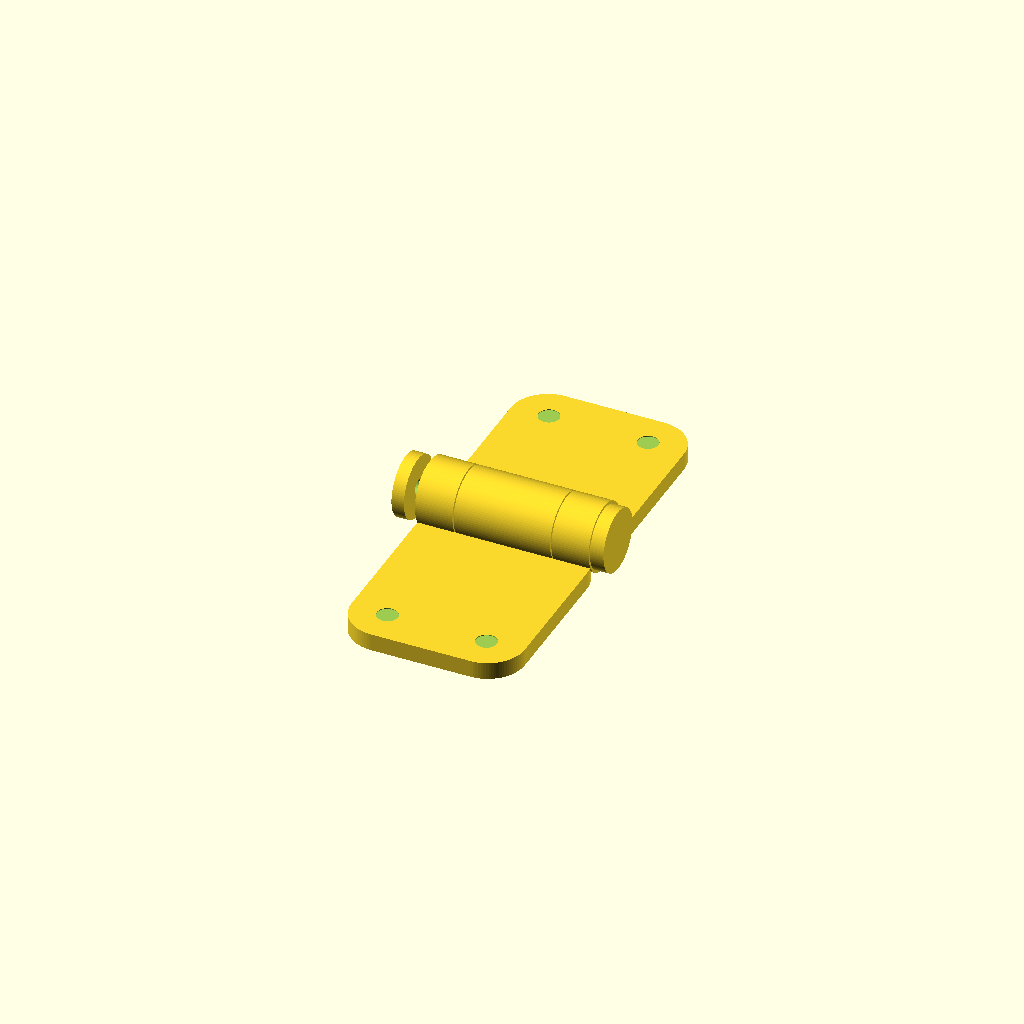
Cell 1: the model at its default parameters.
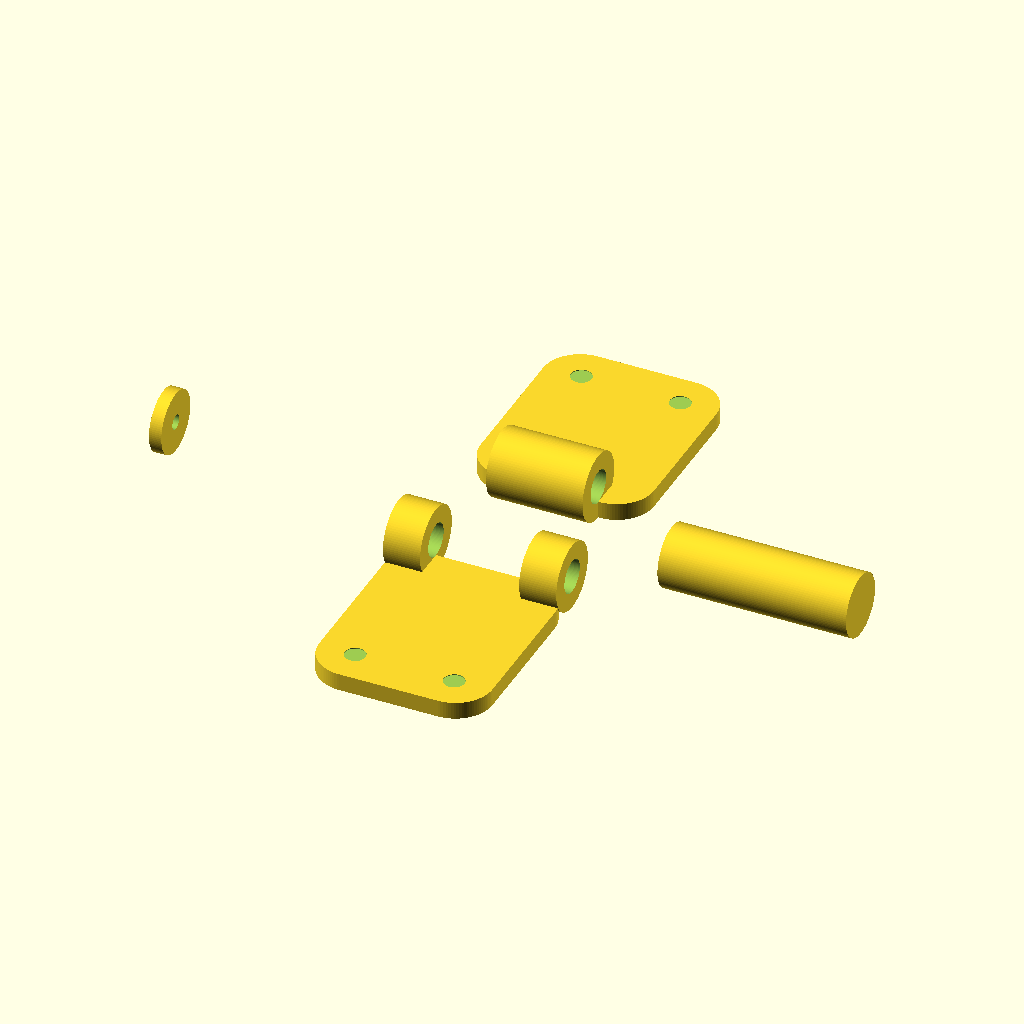
Cell 2: view = "printable_exploded" (everything else at default).
One fixed orthographic camera (rotation 55°, 0°, 25°; colour scheme Cornfield) for every cell.
The OpenSCAD source (parts/hinge_small/HingesV7.scad):
// Small hinge, version 7.
//
// Procedural OpenSCAD recreation of the hinge set from:
//   Hinge_small_L.stl
//   Hinge_small_R.stl
//   Hinge_small_Sp.stl
//   Hinge_small_Cap.stl
//   Hinges_small_v2.blend1
//
// The defaults are sized to match the original STL bounding boxes while
// exposing grouped Customizer controls for each object and common settings.

$fn = 96;

/* [View] */

view = "assembled"; // [assembled: Assembled view, printable_exploded: Printable exploded view, left_hinge: Left hinge only, right_hinge: Right hinge only, spacer: Spacer only, cap: Pin cap only]
printable_exploded_spacing = 14;
assembled_gap = 0;

/* [Common Mounting Holes] */

mount_hole_spacing = 20;
mount_hole_diameter = 4.2;
countersink_diameter = 9.5;
countersink_depth = 1.4;

/* [Common Barrel and Pin] */

barrel_diameter = 13.72;
barrel_total_length = 35;
barrel_bore_diameter = 6.7;
barrel_clearance_gap = 0.7;

/* [Left Hinge Object] */

left_leaf_width = 35;
left_leaf_length = 42;
left_leaf_thickness = 3.5;
left_leaf_corner_radius = 7.5;
left_leaf_y_start = -42;
left_mount_hole_y = -35;
left_outer_barrel_length = 7.5;

/* [Right Hinge Object] */

right_leaf_width = 35;
right_leaf_length = 42;
right_leaf_thickness = 3.5;
right_leaf_corner_radius = 7.5;
right_leaf_y_start = 0;
right_mount_hole_y = 35;
right_center_barrel_length = 19.5;

/* [Spacer Object] */

spacer_shaft_diameter = 12.6;
spacer_shaft_length = 35.65;
spacer_x_start = -17.85;
spacer_head_diameter = 12.6;
spacer_head_thickness = 2.45;
spacer_screw_hole_diameter = 2.6;
spacer_screw_hole_depth = 6;

/* [Cap Object] */

cap_diameter = 12.6;
cap_length = 2.5;
cap_x_start = -22.58;
cap_socket_diameter = 3.0;
cap_socket_depth = 1.1;
cap_pin_end_gap = 0;

/* [Hidden] */

epsilon = 0.02;

module rounded_leaf_2d(width, length, radius) {
    hull() {
        translate([-width / 2 + radius, radius])
            circle(r = radius);
        translate([width / 2 - radius, radius])
            circle(r = radius);
        translate([-width / 2 + radius, length - radius])
            circle(r = radius);
        translate([width / 2 - radius, length - radius])
            circle(r = radius);
    }
}

module countersunk_mounting_hole(x, y, thickness) {
    translate([x, y, -thickness - epsilon])
        cylinder(h = thickness + 2 * epsilon, d = mount_hole_diameter);

    translate([x, y, -thickness / 2 - epsilon])
        cylinder(h = countersink_depth + epsilon, d1 = countersink_diameter, d2 = mount_hole_diameter);
}

module leaf_plate(y_start, width, length, thickness, radius, hole_y) {
    difference() {
        translate([0, y_start, -barrel_diameter / 2])
            linear_extrude(height = thickness)
                rounded_leaf_2d(width, length, radius);

        countersunk_mounting_hole(-mount_hole_spacing / 2, hole_y, thickness);
        countersunk_mounting_hole(mount_hole_spacing / 2, hole_y, thickness);
    }
}

module barrel_segment(x_start, length) {
    translate([x_start, 0, 0])
        rotate([0, 90, 0])
            difference() {
                cylinder(h = length, d = barrel_diameter);
                translate([0, 0, -epsilon])
                    cylinder(h = length + 2 * epsilon, d = barrel_bore_diameter);
            }
}

module left_hinge_object() {
    translate([0, -assembled_gap / 2, 0])
        union() {
            leaf_plate(
                left_leaf_y_start,
                left_leaf_width,
                left_leaf_length,
                left_leaf_thickness,
                left_leaf_corner_radius,
                left_mount_hole_y
            );
            barrel_segment(-barrel_total_length / 2, left_outer_barrel_length);
            barrel_segment(barrel_total_length / 2 - left_outer_barrel_length, left_outer_barrel_length);
        }
}

module right_hinge_object() {
    translate([0, assembled_gap / 2, 0])
        union() {
            leaf_plate(
                right_leaf_y_start,
                right_leaf_width,
                right_leaf_length,
                right_leaf_thickness,
                right_leaf_corner_radius,
                right_mount_hole_y
            );
            barrel_segment(-right_center_barrel_length / 2, right_center_barrel_length);
        }
}

module spacer_object() {
    translate([spacer_x_start, 0, 0])
        rotate([0, 90, 0])
            difference() {
                union() {
                    cylinder(h = spacer_shaft_length, d = spacer_shaft_diameter);
                    translate([0, 0, spacer_shaft_length])
                        cylinder(h = spacer_head_thickness, d = spacer_head_diameter);
                }

                translate([0, 0, -epsilon])
                    cylinder(h = spacer_screw_hole_depth + epsilon, d = spacer_screw_hole_diameter);
            }
}

module cap_object() {
    translate([cap_x_start - cap_pin_end_gap, 0, 0])
        rotate([0, 90, 0])
            difference() {
                cylinder(h = cap_length, d = cap_diameter);
                translate([0, 0, cap_length - cap_socket_depth])
                    cylinder(h = cap_socket_depth + epsilon, d = cap_socket_diameter);
            }
}

module assembled_view() {
    left_hinge_object();
    right_hinge_object();
    spacer_object();
    cap_object();
}

module printable_exploded_view() {
    translate([0, -printable_exploded_spacing, 0])
        left_hinge_object();
    translate([0, printable_exploded_spacing, 0])
        right_hinge_object();
    translate([barrel_total_length + printable_exploded_spacing, 0, 0])
        spacer_object();
    translate([-barrel_total_length - printable_exploded_spacing, 0, 0])
        cap_object();
}

if (view == "printable_exploded") {
    printable_exploded_view();
} else if (view == "left_hinge") {
    left_hinge_object();
} else if (view == "right_hinge") {
    right_hinge_object();
} else if (view == "spacer") {
    spacer_object();
} else if (view == "cap") {
    cap_object();
} else {
    assembled_view();
}
Customizer parameters (derived from the source; name, type, default, range or options):
view: string, default "assembled", options "assembled", "printable_exploded", "left_hinge", "right_hinge", "spacer", "cap"
printable_exploded_spacing: number, default 14
assembled_gap: number, default 0
mount_hole_spacing: number, default 20
mount_hole_diameter: number, default 4.2
countersink_diameter: number, default 9.5
countersink_depth: number, default 1.4
barrel_diameter: number, default 13.72
barrel_total_length: number, default 35
barrel_bore_diameter: number, default 6.7
barrel_clearance_gap: number, default 0.7
left_leaf_width: number, default 35
left_leaf_length: number, default 42
left_leaf_thickness: number, default 3.5
left_leaf_corner_radius: number, default 7.5
left_leaf_y_start: number, default -42
left_mount_hole_y: number, default -35
left_outer_barrel_length: number, default 7.5
right_leaf_width: number, default 35
right_leaf_length: number, default 42
right_leaf_thickness: number, default 3.5
right_leaf_corner_radius: number, default 7.5
right_leaf_y_start: number, default 0
right_mount_hole_y: number, default 35
right_center_barrel_length: number, default 19.5
spacer_shaft_diameter: number, default 12.6
spacer_shaft_length: number, default 35.65
spacer_x_start: number, default -17.85
spacer_head_diameter: number, default 12.6
spacer_head_thickness: number, default 2.45
spacer_screw_hole_diameter: number, default 2.6
spacer_screw_hole_depth: number, default 6
cap_diameter: number, default 12.6
cap_length: number, default 2.5
cap_x_start: number, default -22.58
cap_socket_diameter: number, default 3
cap_socket_depth: number, default 1.1
cap_pin_end_gap: number, default 0
